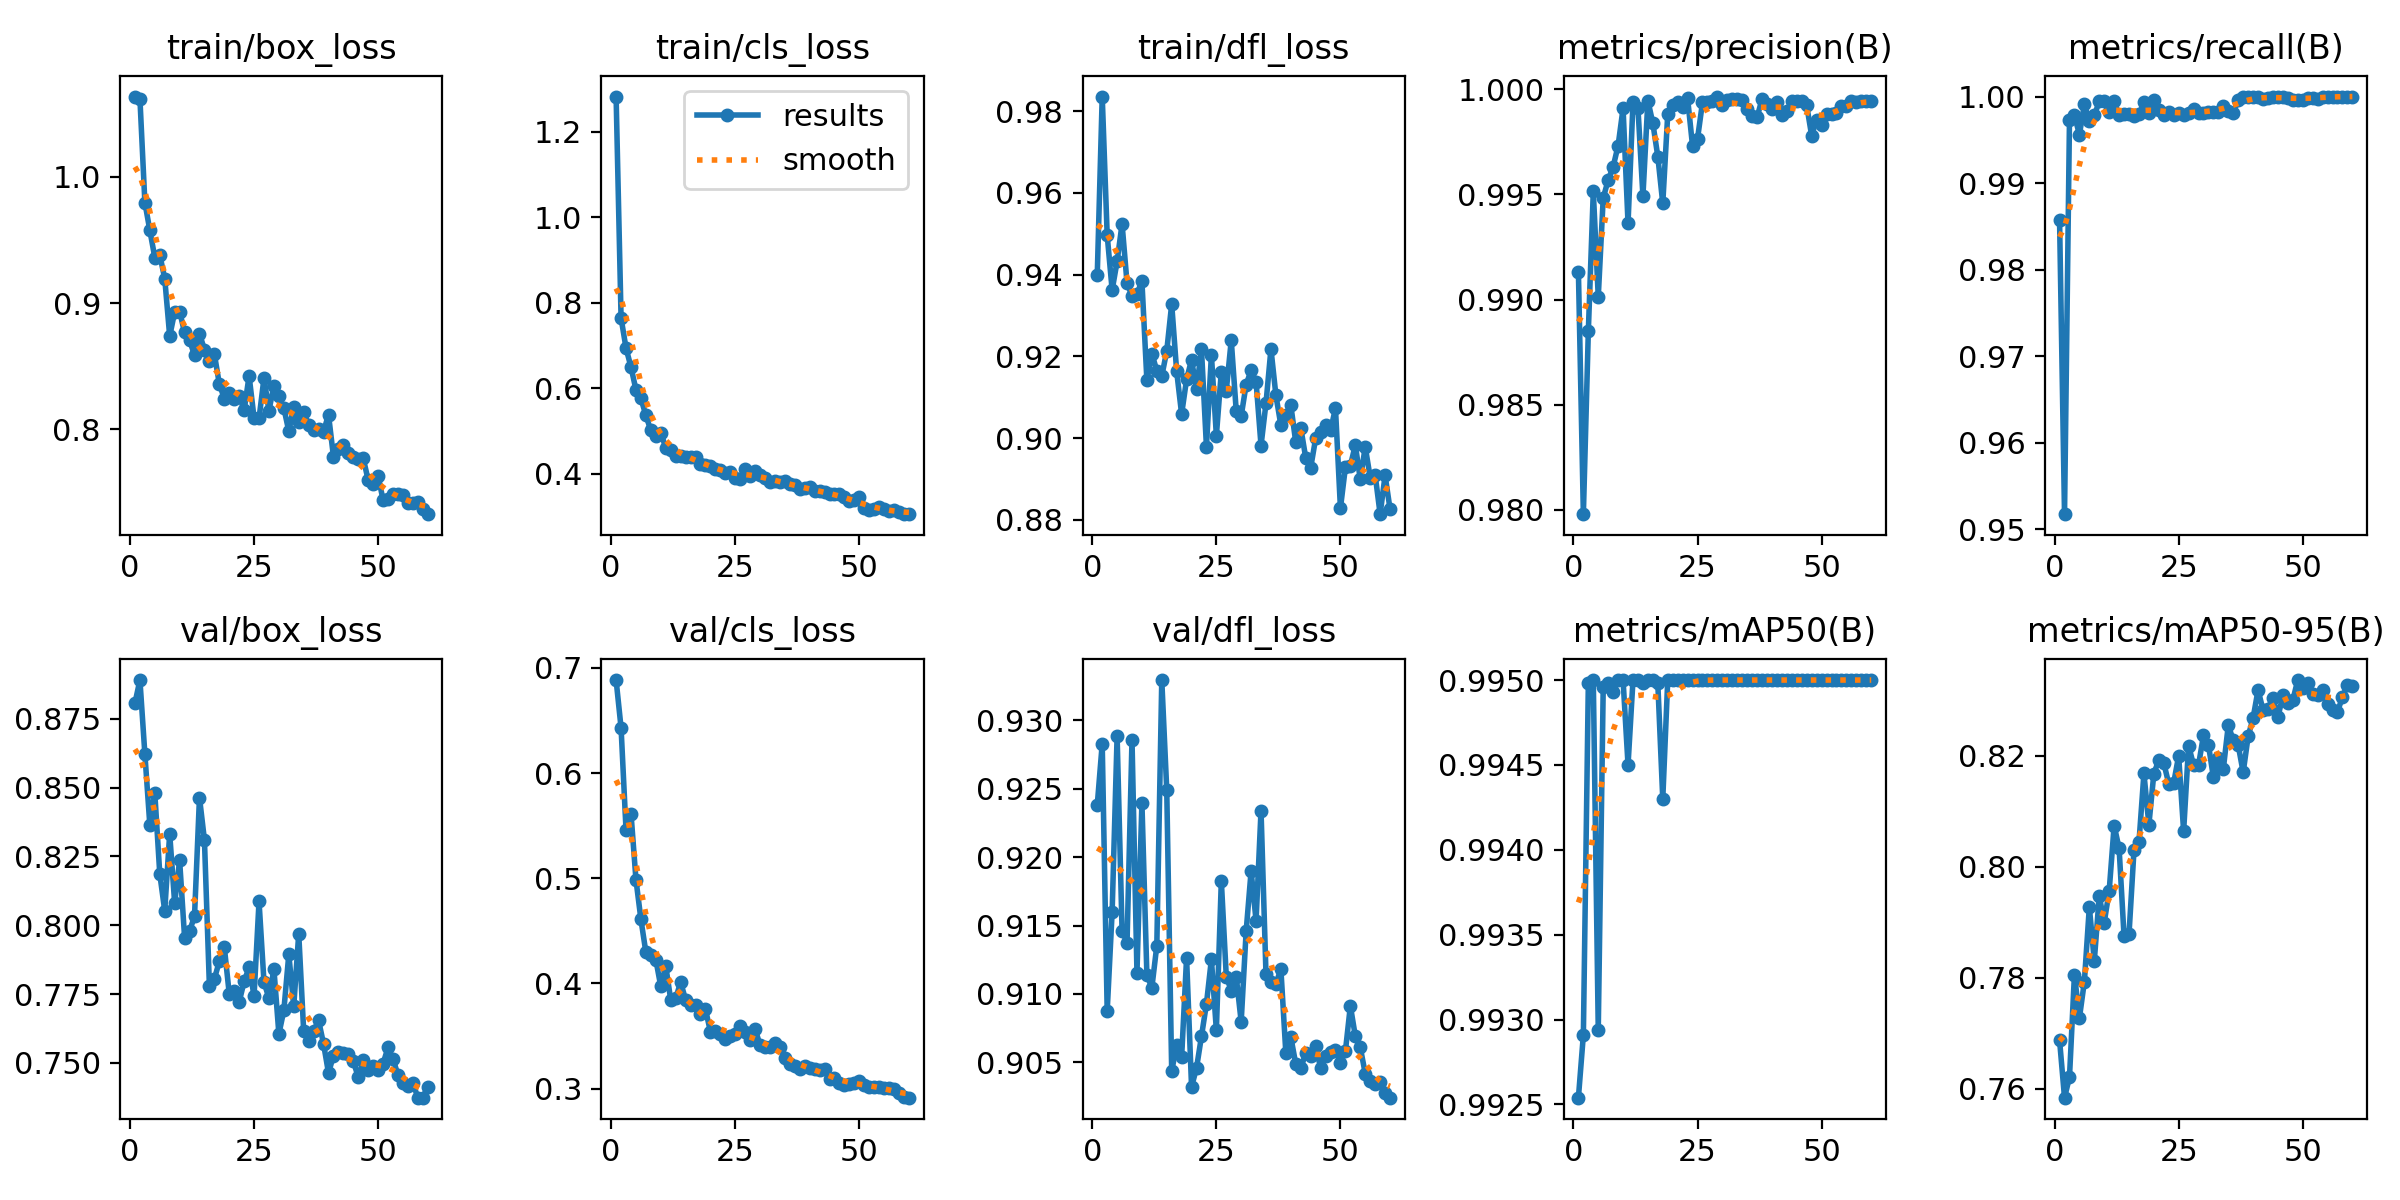

The data file committed next to this chart (first rows):
epoch, time, train/box_loss, train/cls_loss, train/dfl_loss, metrics/precision(B), metrics/recall(B), metrics/mAP50(B), metrics/mAP50-95(B), val/box_loss, val/cls_loss, val/dfl_loss, lr/pg0, lr/pg1, lr/pg2
1, 6.985, 1.064, 1.283, 0.9399, 0.9913, 0.9858, 0.9925, 0.7687, 0.8807, 0.6884, 0.9238, 0.0004705, 0.0004705, 0.0004705
2, 12.09, 1.062, 0.7645, 0.9836, 0.9798, 0.9517, 0.9929, 0.7584, 0.8891, 0.6429, 0.9283, 0.0009312, 0.0009312, 0.0009312
3, 17.11, 0.9797, 0.694, 0.9497, 0.9885, 0.9973, 0.995, 0.7621, 0.8622, 0.5457, 0.9087, 0.001376, 0.001376, 0.001376
4, 22.06, 0.9577, 0.6497, 0.9362, 0.9951, 0.9978, 0.995, 0.7806, 0.8364, 0.5615, 0.916, 0.001358, 0.001358, 0.001358
5, 27.06, 0.9361, 0.5966, 0.9433, 0.9901, 0.9956, 0.9929, 0.7727, 0.848, 0.4986, 0.9288, 0.001335, 0.001335, 0.001335
6, 31.96, 0.9382, 0.5767, 0.9524, 0.9948, 0.9991, 0.995, 0.7793, 0.8187, 0.4608, 0.9146, 0.001311, 0.001311, 0.001311
7, 36.9, 0.9194, 0.5366, 0.9379, 0.9957, 0.9971, 0.995, 0.7927, 0.8052, 0.4295, 0.9137, 0.001288, 0.001288, 0.001288
8, 41.94, 0.8737, 0.5014, 0.9347, 0.9963, 0.9978, 0.9949, 0.783, 0.8333, 0.4273, 0.9286, 0.001264, 0.001264, 0.001264
9, 46.96, 0.8928, 0.4878, 0.9353, 0.9973, 0.9994, 0.995, 0.7947, 0.8081, 0.4227, 0.9116, 0.00124, 0.00124, 0.00124
10, 51.98, 0.8932, 0.4966, 0.9383, 0.9991, 0.9995, 0.995, 0.7899, 0.8236, 0.3972, 0.924, 0.001217, 0.001217, 0.001217
11, 56.95, 0.8767, 0.4609, 0.9141, 0.9936, 0.9982, 0.9945, 0.7957, 0.7955, 0.4166, 0.9114, 0.001193, 0.001193, 0.001193
12, 61.95, 0.8706, 0.4555, 0.9207, 0.9994, 0.9995, 0.995, 0.8074, 0.7979, 0.3846, 0.9104, 0.00117, 0.00117, 0.00117
13, 66.97, 0.8585, 0.4426, 0.9165, 0.9991, 0.9978, 0.995, 0.8033, 0.8032, 0.3857, 0.9135, 0.001146, 0.001146, 0.001146
14, 71.96, 0.8757, 0.4411, 0.9151, 0.9949, 0.998, 0.995, 0.7874, 0.8464, 0.4012, 0.9329, 0.001122, 0.001122, 0.001122
15, 76.92, 0.863, 0.439, 0.9213, 0.9995, 0.998, 0.995, 0.7879, 0.831, 0.3845, 0.9249, 0.001099, 0.001099, 0.001099
16, 81.9, 0.8544, 0.4386, 0.9328, 0.9984, 0.9978, 0.995, 0.803, 0.778, 0.3795, 0.9043, 0.001075, 0.001075, 0.001075
17, 86.88, 0.8596, 0.4404, 0.9163, 0.9968, 0.9979, 0.995, 0.8044, 0.7805, 0.3791, 0.9063, 0.001052, 0.001052, 0.001052
18, 91.84, 0.8358, 0.4228, 0.9059, 0.9946, 0.9994, 0.9943, 0.8168, 0.7869, 0.3711, 0.9054, 0.001028, 0.001028, 0.001028
19, 96.85, 0.8242, 0.4207, 0.9144, 0.9988, 0.9981, 0.995, 0.8076, 0.7922, 0.3757, 0.9126, 0.001005, 0.001005, 0.001005
20, 101.9, 0.8284, 0.4173, 0.9191, 0.9992, 0.9996, 0.995, 0.8168, 0.7751, 0.3542, 0.9032, 0.000981, 0.000981, 0.000981
21, 106.9, 0.8239, 0.4103, 0.9119, 0.9994, 0.9984, 0.995, 0.8192, 0.7762, 0.3545, 0.9046, 0.0009574, 0.0009574, 0.0009574
22, 111.9, 0.8262, 0.4091, 0.9217, 0.9991, 0.9978, 0.995, 0.8187, 0.7721, 0.3518, 0.9069, 0.0009339, 0.0009339, 0.0009339
23, 116.9, 0.8149, 0.4024, 0.8979, 0.9996, 0.9982, 0.995, 0.8149, 0.7796, 0.3477, 0.9093, 0.0009103, 0.0009103, 0.0009103
24, 121.9, 0.8422, 0.4052, 0.9204, 0.9973, 0.9978, 0.995, 0.8151, 0.7847, 0.3497, 0.9125, 0.0008867, 0.0008867, 0.0008867
25, 126.8, 0.8088, 0.3902, 0.9006, 0.9976, 0.9981, 0.995, 0.82, 0.7744, 0.3524, 0.9073, 0.0008631, 0.0008631, 0.0008631
26, 131.8, 0.8084, 0.3884, 0.9163, 0.9994, 0.9978, 0.995, 0.8064, 0.8086, 0.3597, 0.9183, 0.0008395, 0.0008395, 0.0008395
27, 136.8, 0.8405, 0.4111, 0.9116, 0.9994, 0.9981, 0.995, 0.8218, 0.7794, 0.3534, 0.9113, 0.000816, 0.000816, 0.000816
28, 141.8, 0.8147, 0.3937, 0.9239, 0.9994, 0.9986, 0.995, 0.8183, 0.7735, 0.3465, 0.9102, 0.0007924, 0.0007924, 0.0007924
29, 146.7, 0.8345, 0.4068, 0.9067, 0.9997, 0.9981, 0.995, 0.8183, 0.7841, 0.3567, 0.9113, 0.0007688, 0.0007688, 0.0007688
30, 151.7, 0.8263, 0.3966, 0.9054, 0.9992, 0.9981, 0.995, 0.8236, 0.7605, 0.3416, 0.908, 0.0007452, 0.0007452, 0.0007452
31, 156.6, 0.8168, 0.3911, 0.9131, 0.9995, 0.9982, 0.995, 0.822, 0.769, 0.3398, 0.9146, 0.0007216, 0.0007216, 0.0007216
32, 161.6, 0.7983, 0.3804, 0.9166, 0.9995, 0.9983, 0.995, 0.8161, 0.7894, 0.3396, 0.919, 0.0006981, 0.0006981, 0.0006981
33, 166.5, 0.8179, 0.3836, 0.9138, 0.9995, 0.9983, 0.995, 0.8196, 0.7707, 0.3432, 0.9154, 0.0006745, 0.0006745, 0.0006745
34, 171.5, 0.8052, 0.382, 0.8982, 0.9995, 0.9989, 0.995, 0.8176, 0.797, 0.34, 0.9234, 0.0006509, 0.0006509, 0.0006509
35, 176.4, 0.8134, 0.3832, 0.9085, 0.9991, 0.9983, 0.995, 0.8255, 0.7614, 0.329, 0.9114, 0.0006273, 0.0006273, 0.0006273
36, 181.4, 0.8035, 0.3765, 0.9218, 0.9987, 0.9981, 0.995, 0.8228, 0.7579, 0.3237, 0.9109, 0.0006038, 0.0006038, 0.0006038
37, 186.5, 0.7995, 0.3741, 0.9104, 0.9987, 0.9997, 0.995, 0.8219, 0.7615, 0.3213, 0.9107, 0.0005802, 0.0005802, 0.0005802
38, 191.6, 0.8, 0.3645, 0.9031, 0.9995, 1, 0.995, 0.817, 0.7654, 0.3191, 0.9118, 0.0005566, 0.0005566, 0.0005566
39, 196.5, 0.798, 0.3663, 0.9056, 0.9993, 1, 0.995, 0.8235, 0.7569, 0.3212, 0.9057, 0.000533, 0.000533, 0.000533
40, 201.4, 0.8114, 0.3686, 0.9081, 0.9991, 1, 0.995, 0.8268, 0.7463, 0.3195, 0.9069, 0.0005094, 0.0005094, 0.0005094
41, 206.5, 0.778, 0.3593, 0.8989, 0.9994, 1, 0.995, 0.8318, 0.7527, 0.3191, 0.9049, 0.0004859, 0.0004859, 0.0004859
42, 211.5, 0.7844, 0.3591, 0.9026, 0.9988, 0.9997, 0.995, 0.8282, 0.7541, 0.3176, 0.9046, 0.0004623, 0.0004623, 0.0004623
43, 216.4, 0.7877, 0.3571, 0.8952, 0.9989, 0.9999, 0.995, 0.8284, 0.7535, 0.3187, 0.9057, 0.0004387, 0.0004387, 0.0004387
44, 221.4, 0.7806, 0.3534, 0.8927, 0.9994, 1, 0.995, 0.8305, 0.7532, 0.3092, 0.9054, 0.0004151, 0.0004151, 0.0004151
45, 226.4, 0.7775, 0.3526, 0.8999, 0.9994, 1, 0.995, 0.8269, 0.7506, 0.3097, 0.9062, 0.0003915, 0.0003915, 0.0003915
46, 231.4, 0.7764, 0.3526, 0.9015, 0.9994, 1, 0.995, 0.8309, 0.7448, 0.3057, 0.9046, 0.000368, 0.000368, 0.000368
47, 236.4, 0.7768, 0.3454, 0.9031, 0.9992, 0.9998, 0.995, 0.8295, 0.751, 0.3039, 0.9055, 0.0003444, 0.0003444, 0.0003444
48, 241.3, 0.7594, 0.3366, 0.9019, 0.9978, 0.9996, 0.995, 0.83, 0.7476, 0.3043, 0.9057, 0.0003208, 0.0003208, 0.0003208
49, 246.3, 0.756, 0.3397, 0.9073, 0.9986, 0.9997, 0.995, 0.8336, 0.7489, 0.305, 0.9059, 0.0002972, 0.0002972, 0.0002972
50, 251.3, 0.7626, 0.3459, 0.8828, 0.9983, 0.9996, 0.995, 0.8323, 0.7475, 0.3073, 0.905, 0.0002737, 0.0002737, 0.0002737
51, 256.3, 0.7437, 0.3195, 0.8928, 0.9988, 0.9999, 0.995, 0.8331, 0.7498, 0.303, 0.9058, 0.0002501, 0.0002501, 0.0002501
52, 261.2, 0.7449, 0.3158, 0.8932, 0.9988, 0.9998, 0.995, 0.8311, 0.7557, 0.3018, 0.9091, 0.0002265, 0.0002265, 0.0002265
53, 266.1, 0.7484, 0.3177, 0.8983, 0.9989, 0.9998, 0.995, 0.8309, 0.7514, 0.302, 0.9069, 0.0002029, 0.0002029, 0.0002029
54, 270.9, 0.7482, 0.3216, 0.8899, 0.9992, 1, 0.995, 0.8318, 0.7456, 0.3016, 0.9061, 0.0001793, 0.0001793, 0.0001793
55, 275.7, 0.7479, 0.3176, 0.8978, 0.9992, 1, 0.995, 0.8293, 0.7427, 0.3006, 0.9042, 0.0001558, 0.0001558, 0.0001558
56, 280.6, 0.7417, 0.3128, 0.8903, 0.9994, 1, 0.995, 0.8282, 0.7415, 0.3002, 0.9036, 0.0001322, 0.0001322, 0.0001322
57, 285.4, 0.7415, 0.3145, 0.891, 0.9994, 1, 0.995, 0.8279, 0.7427, 0.2996, 0.9034, 0.0001086, 0.0001086, 0.0001086
58, 290.3, 0.7419, 0.311, 0.8814, 0.9994, 1, 0.995, 0.8306, 0.7374, 0.2957, 0.9036, 8.50255e-05, 8.50255e-05, 8.50255e-05
59, 295.1, 0.7367, 0.3062, 0.8909, 0.9994, 1, 0.995, 0.8327, 0.7374, 0.2922, 0.9028, 6.1447e-05, 6.1447e-05, 6.1447e-05
60, 300, 0.7325, 0.3056, 0.8826, 0.9994, 1, 0.995, 0.8326, 0.7414, 0.2914, 0.9024, 3.78685e-05, 3.78685e-05, 3.78685e-05
